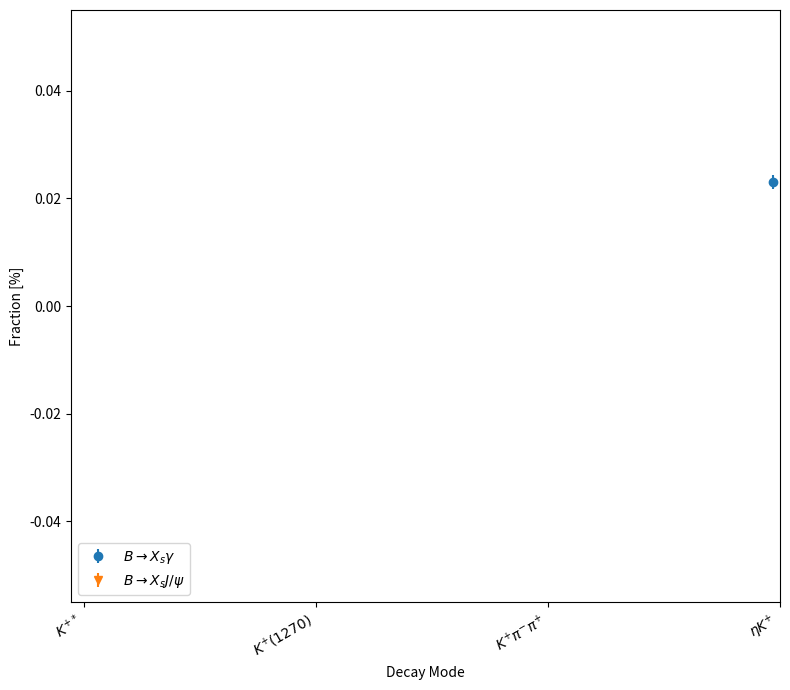

Python code for this plot:
import numpy as np
import matplotlib.pyplot as plt
from matplotlib.transforms import ScaledTranslation

# Define a function to plot and save a dataset
def plot_and_save_data(x, y1, yerr1, y2, yerr2, filename, y1_label, y2_label, title):
    fig, ax = plt.subplots(figsize=(8, 7))

    trans1 = ax.transData + ScaledTranslation(-5/72, 0, fig.dpi_scale_trans)
    trans2 = ax.transData + ScaledTranslation(+5/72, 0, fig.dpi_scale_trans)
    er1 = ax.errorbar(x, y1, yerr=yerr1, marker="o", linestyle="none", transform=trans1, label=y1_label)
    er2 = ax.errorbar(x, y2, yerr=yerr2, marker="v", linestyle="none", transform=trans2, label=y2_label)

    # Rotate the x-axis labels by 45 degrees
    ax.set_xticks(x)
    ax.set_xticklabels(x, rotation=30, ha='right')

    # Add a title and labels for the axes
    ax.set_xlabel('Decay Mode')
    ax.set_ylabel('Fraction [%]')

    ax.legend(loc='best')

    ax.text(0.02, 0.95, title, transform=ax.transAxes, color='black', fontsize=16)

    plt.tight_layout()

    # Save the figure as a PNG image
    plt.savefig(filename, dpi=300)
    #plt.show()
    plt.close()  # Close the figure to release resources

def print_ratio(y1, yerr1, y2, filename):
    ratios = [y1_value / y2_value for y1_value, y2_value in zip(y1, y2)]
    relative_uncertainties = [yerr1_value / y1_value if y1_value != 0 else 0 for yerr1_value, y1_value in zip(yerr1, y1)]
    with open(filename, "w") as file:
        file.write("%d\n"%len(y1))
        for y1_value, y2_value, ratio, relative_uncertainty in zip(y1, y2, ratios, relative_uncertainties):
            file.write(f"{y1_value} {y2_value} {ratio} {relative_uncertainty}\n")

x = [r'$K^{+*}$', r'$K^{+}(1270)$', r'$K^{+}\pi^{-}\pi^{+}$', r'$\eta K^{+}$']

y1 = [0.112, 0.126, 0.074, 0.023] # for B->Xs gamma
yerr1 = [0.009, 0.021, 0.006, 0.0013]

y2 = [0.131, 0.231, 0.104, 0.016] # for B->Xs J/psi
yerr2 = [0.007, 0.065, 0.018, 0.002]

plot_and_save_data(x, y1, yerr1, y2, yerr2, "fragmentation_compare", r'$B \rightarrow X_{s} \gamma$', r'$B \rightarrow X_{s} J/\psi$', r'')
